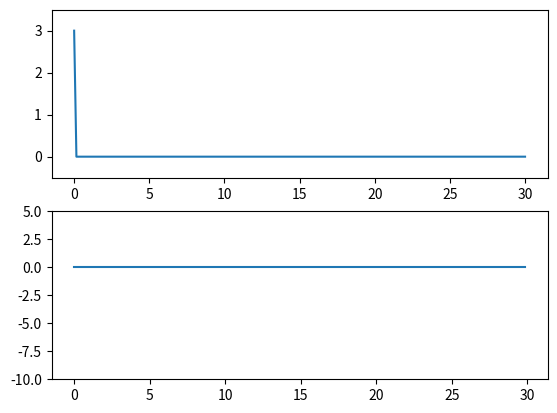

Generate this figure with matplotlib:
import numpy as np

# Initial Conditions
x0 = np.array([[3], [0]])

# System Dynamics (Continuous)
A_continue = np.array([[0, 1], [0.01, 0]])
B_continue = np.array([[0], [1]])

# Control Law
Q = np.array([[1.0, 0], [0, 0.5]]) # Penalize angular error & angular velocity
R = np.array([0.1]) # Penalize thrust effort

# Descretization Parameter
t_sim = 30
N = 200
ts = np.linspace(0, t_sim, N)

# descritize A_continues and B_continue
delta_t = float(t_sim / N)
A = np.eye(2) + A_continue * delta_t
B = B_continue * delta_t
print(f"{A=}")
print(f"{B=}")

if __name__ == "__main__":
    # xs is N multiples of x0
    xs = np.zeros((N, x0.shape[0]))
    xs[0] = x0.T
    # xs = np.tile(x0.T, (N, 1))
    Ks = np.zeros((N, 2)) # feedback gain K_t, from backward pass
    ds = np.zeros((N, 1)) # feedforward term d_t, from backward pass
    us = np.zeros((N, 1))
    
    # Implement Here by Agent

    import matplotlib.pyplot as plt
    fig, ax = plt.subplots(2, 1)
    ax[0].plot(ts, xs[:, 0])
    ax[0].set_ylim([-0.5, 3.5])

    accel = np.diff(xs[:, 1]/delta_t)
    ax[1].plot(ts[:-1], accel)
    ax[1].set_ylim([-10, 5])

    fuel_approx = np.sum(abs(accel)*1.0) * delta_t # Under the assumption that inertial is 1.0
    print('Total fuel_approx used:', fuel_approx)
    # fuel = torque*angle = acceleration*inertia*angle
    fuel = np.sum(abs(accel)*1.0*xs[:-1, 0]) * delta_t
    print('Fuel used:', fuel)
    # save the fig to .png file
    plt.savefig('result.png')
